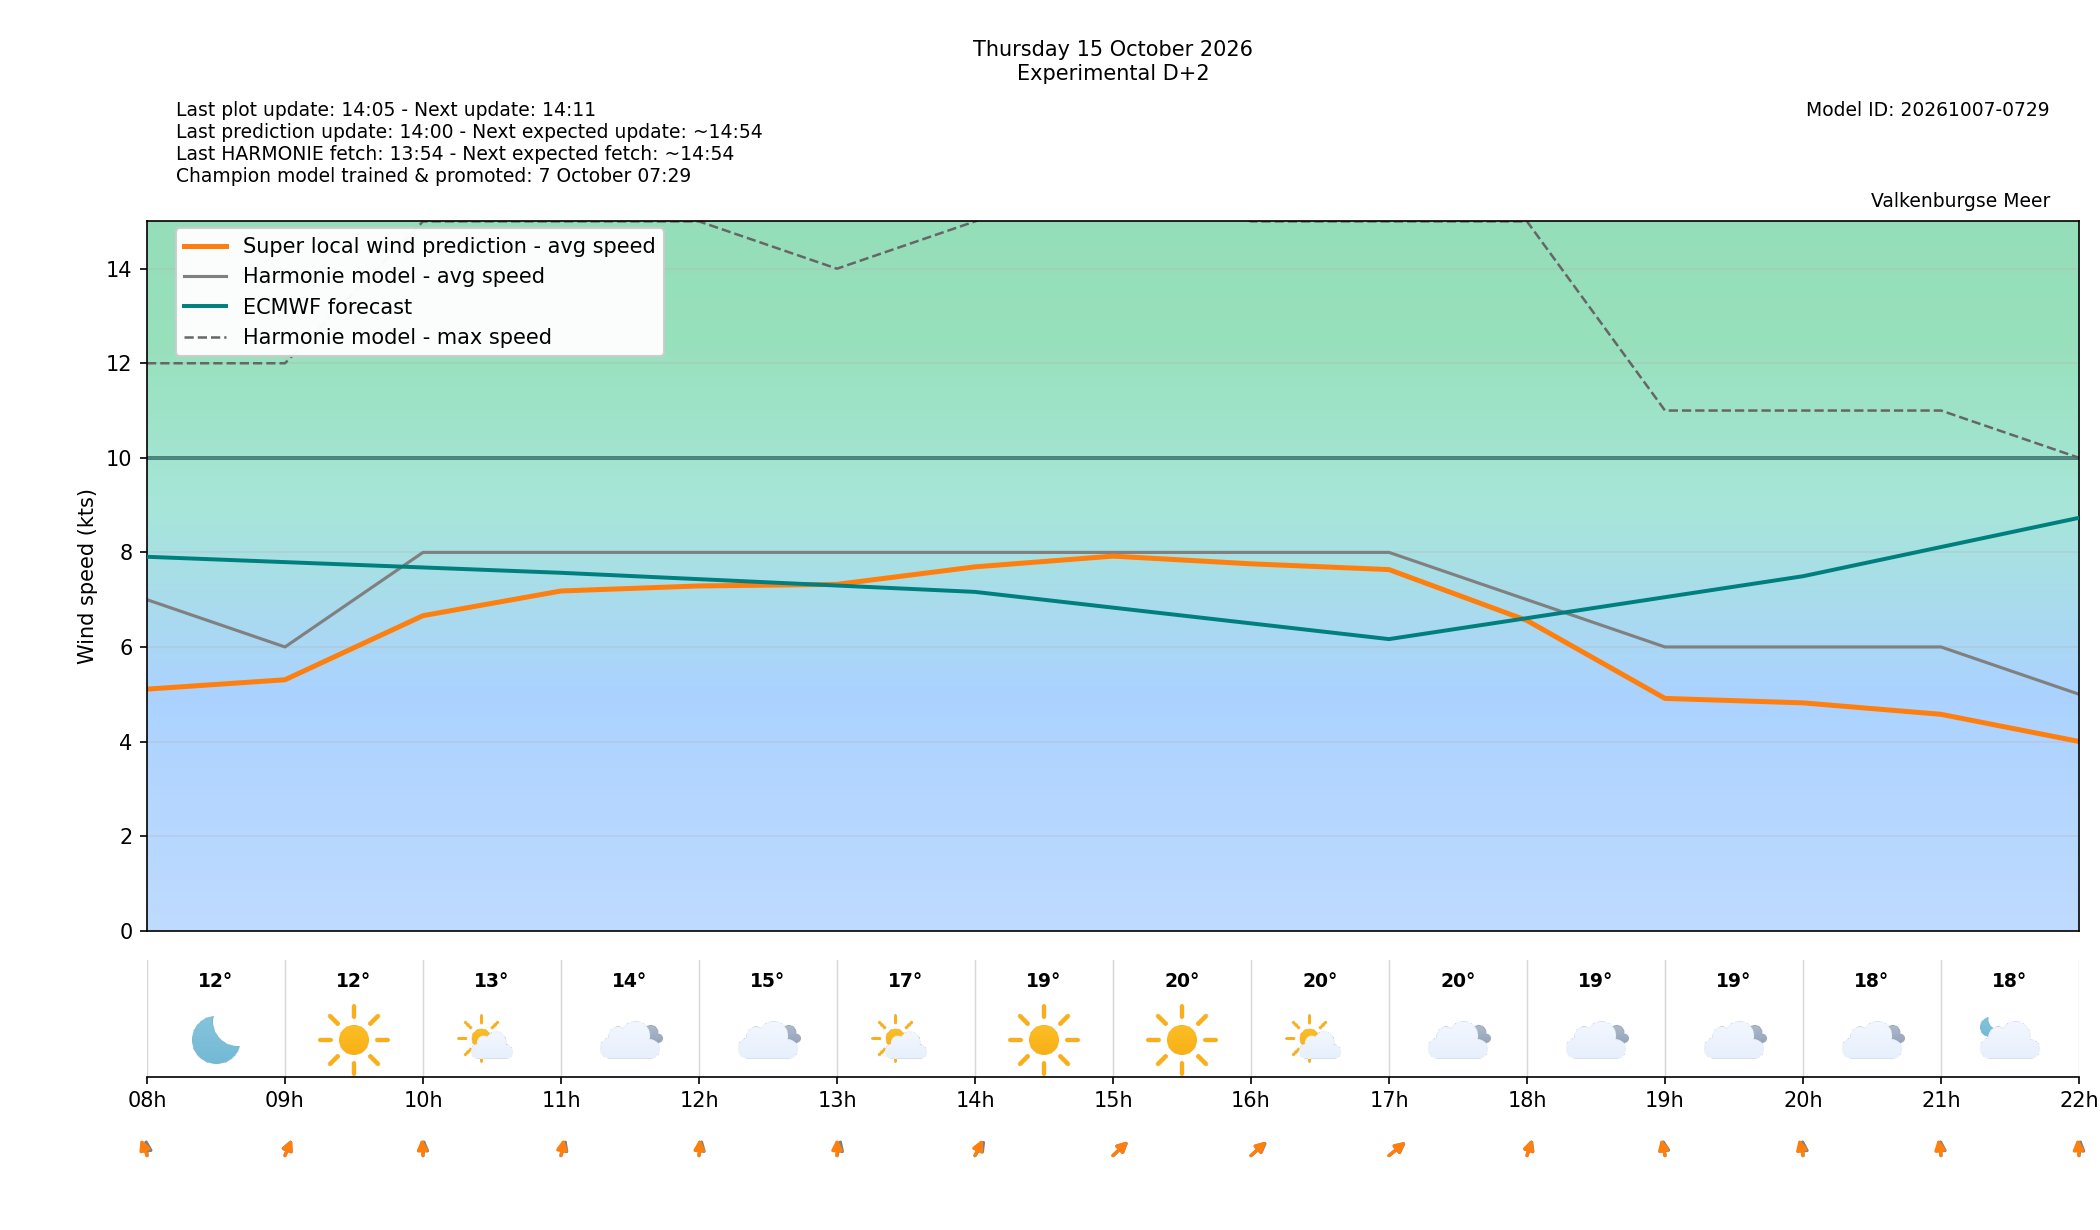

The data file committed next to this chart (first rows):
target_time_utc, target_time_local, forecast_wind_speed, forecast_wind_min, forecast_wind_max, lstm_pred_wind_speed, forecast_wind_dir_deg, lstm_pred_wind_dir_deg, forecast_temperature_c, weather_code, weather_source, is_daylight, hour_utc, hour_local, delta_speed_lstm_minus_forecast, delta_dir_lstm_minus_forecast, issue_time_utc, forecast_available, harmonie_run_ts, harmonie_fetched_ts, speed_model_id, direction_model_id, calibration_policy
2026-10-15 06:00:00+00:00, 2026-10-15 08:00:00+02:00, 7.0, 7.0, 12.0, 5.108, 178.0, 167.8, 11.6, 0, windsurfice, False, 06, 08, -1.892, -10.19, 2026-10-13T12:00:00+00:00, True, 1791892445798, 1791892445798, 20261007050000_8b9962c3_speed, 20261003080000_af4b4f24_direction, none
2026-10-15 07:00:00+00:00, 2026-10-15 09:00:00+02:00, 6.0, 6.0, 12.0, 5.306, 193.0, 193.5, 11.8, 0, windsurfice, True, 07, 09, -0.6938, 0.5146, 2026-10-13T12:00:00+00:00, True, 1791892445798, 1791892445798, 20261007050000_8b9962c3_speed, 20261003080000_af4b4f24_direction, none
2026-10-15 08:00:00+00:00, 2026-10-15 10:00:00+02:00, 8.0, 8.0, 15.0, 6.662, 182.0, 177.7, 12.9, 1, windsurfice, True, 08, 10, -1.338, -4.331, 2026-10-13T12:00:00+00:00, True, 1791892445798, 1791892445798, 20261007050000_8b9962c3_speed, 20261003080000_af4b4f24_direction, none
2026-10-15 09:00:00+00:00, 2026-10-15 11:00:00+02:00, 8.0, 8.0, 15.0, 7.184, 190.0, 185.5, 14.2, 3, windsurfice, True, 09, 11, -0.8163, -4.507, 2026-10-13T12:00:00+00:00, True, 1791892445798, 1791892445798, 20261007050000_8b9962c3_speed, 20261003080000_af4b4f24_direction, none
2026-10-15 10:00:00+00:00, 2026-10-15 12:00:00+02:00, 8.0, 8.0, 15.0, 7.29, 186.0, 181.7, 15.4, 3, windsurfice, True, 10, 12, -0.7097, -4.275, 2026-10-13T12:00:00+00:00, True, 1791892445798, 1791892445798, 20261007050000_8b9962c3_speed, 20261003080000_af4b4f24_direction, none
2026-10-15 11:00:00+00:00, 2026-10-15 13:00:00+02:00, 8.0, 8.0, 14.0, 7.324, 188.0, 180.2, 17.4, 1, windsurfice, True, 11, 13, -0.6761, -7.814, 2026-10-13T12:00:00+00:00, True, 1791892445798, 1791892445798, 20261007050000_8b9962c3_speed, 20261003080000_af4b4f24_direction, none
2026-10-15 12:00:00+00:00, 2026-10-15 14:00:00+02:00, 8.0, 8.0, 15.0, 7.694, 200.0, 194.8, 19.1, 0, windsurfice, True, 12, 14, -0.3059, -5.174, 2026-10-13T12:00:00+00:00, True, 1791892445798, 1791892445798, 20261007050000_8b9962c3_speed, 20261003080000_af4b4f24_direction, none
2026-10-15 13:00:00+00:00, 2026-10-15 15:00:00+02:00, 8.0, 8.0, 16.0, 7.921, 211.0, 210.6, 19.7, 0, windsurfice, True, 13, 15, -0.07887, -0.4499, 2026-10-13T12:00:00+00:00, True, 1791892445798, 1791892445798, 20261007050000_8b9962c3_speed, 20261003080000_af4b4f24_direction, none
2026-10-15 14:00:00+00:00, 2026-10-15 16:00:00+02:00, 8.0, 8.0, 15.0, 7.758, 213.0, 211.2, 20.2, 1, windsurfice, True, 14, 16, -0.2417, -1.762, 2026-10-13T12:00:00+00:00, True, 1791892445798, 1791892445798, 20261007050000_8b9962c3_speed, 20261003080000_af4b4f24_direction, none
2026-10-15 15:00:00+00:00, 2026-10-15 17:00:00+02:00, 8.0, 8.0, 15.0, 7.636, 215.0, 214, 19.8, 3, windsurfice, True, 15, 17, -0.3636, -0.9755, 2026-10-13T12:00:00+00:00, True, 1791892445798, 1791892445798, 20261007050000_8b9962c3_speed, 20261003080000_af4b4f24_direction, none
2026-10-15 16:00:00+00:00, 2026-10-15 18:00:00+02:00, 7.0, 7.0, 15.0, 6.559, 191.0, 189.9, 19.3, 3, windsurfice, True, 16, 18, -0.441, -1.066, 2026-10-13T12:00:00+00:00, True, 1791892445798, 1791892445798, 20261007050000_8b9962c3_speed, 20261003080000_af4b4f24_direction, none
2026-10-15 17:00:00+00:00, 2026-10-15 19:00:00+02:00, 6.0, 6.0, 11.0, 4.912, 176.0, 172.4, 18.8, 3, windsurfice, False, 17, 19, -1.088, -3.625, 2026-10-13T12:00:00+00:00, True, 1791892445798, 1791892445798, 20261007050000_8b9962c3_speed, 20261003080000_af4b4f24_direction, none
2026-10-15 18:00:00+00:00, 2026-10-15 20:00:00+02:00, 6.0, 6.0, 11.0, 4.818, 179.0, 172.4, 18.4, 3, windsurfice, False, 18, 20, -1.182, -6.627, 2026-10-13T12:00:00+00:00, True, 1791892445798, 1791892445798, 20261007050000_8b9962c3_speed, 20261003080000_af4b4f24_direction, none
2026-10-15 19:00:00+00:00, 2026-10-15 21:00:00+02:00, 6.0, 6.0, 11.0, 4.576, 179.0, 174.6, 18.3, 2, windsurfice, False, 19, 21, -1.424, -4.423, 2026-10-13T12:00:00+00:00, True, 1791892445798, 1791892445798, 20261007050000_8b9962c3_speed, 20261003080000_af4b4f24_direction, none
2026-10-15 20:00:00+00:00, 2026-10-15 22:00:00+02:00, 5.0, 5.0, 10.0, 4.001, 183.0, 177.2, 17.2, 1, windsurfice, False, 20, 22, -0.9989, -5.761, 2026-10-13T12:00:00+00:00, True, 1791892445798, 1791892445798, 20261007050000_8b9962c3_speed, 20261003080000_af4b4f24_direction, none
